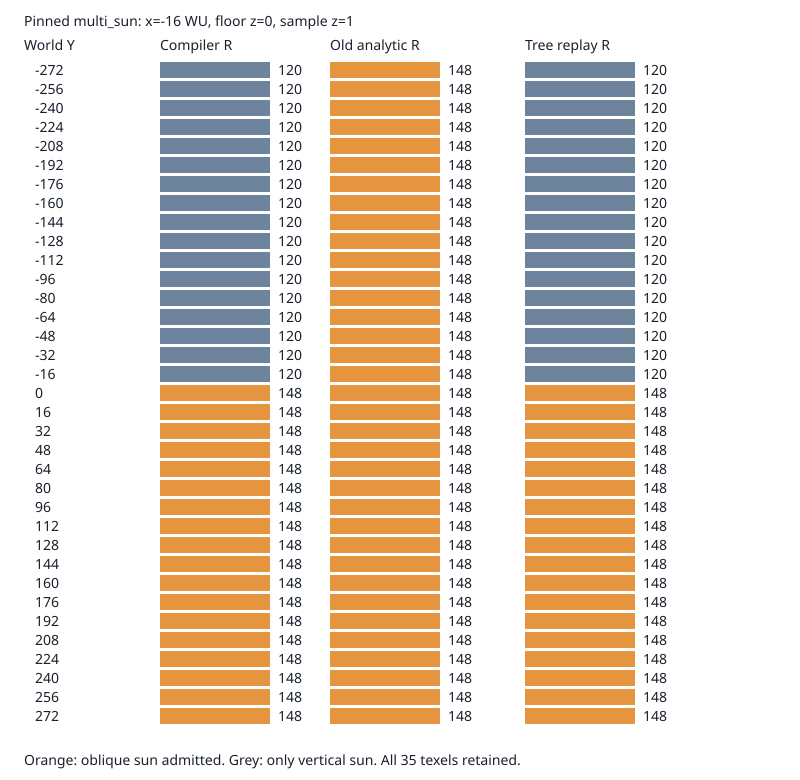

Values plotted in this chart, from the file beside it:
id, page, x, y, surface, world, footprint_area, geometric_normal, shading_normal, compiler_sample_origin, compiler_rgb8, old_analytic_rgb8, residual_compiler_minus_old, epsilon_replay_rgb8
0ff603f3537a83b5ca6bc80eae344c6e697b37c3…, 0, 23, 7, 5, [-16.0, -272.0, 0.0], 256.0, [-0.0, -0.0, 1.0], [0.0, 0.0, 1.0], [-16.0, -272.0, 1.0], [120, 120, 120], [148, 120, 120], [-28, 0, 0], [120, 120, 120]
0ff603f3537a83b5ca6bc80eae344c6e697b37c3…, 0, 23, 8, 5, [-16.0, -256.0, 0.0], 256.0, [-0.0, -0.0, 1.0], [0.0, 0.0, 1.0], [-16.0, -256.0, 1.0], [120, 120, 120], [148, 120, 120], [-28, 0, 0], [120, 120, 120]
0ff603f3537a83b5ca6bc80eae344c6e697b37c3…, 0, 23, 9, 5, [-16.0, -240.0, 0.0], 256.0, [-0.0, -0.0, 1.0], [0.0, 0.0, 1.0], [-16.0, -240.0, 1.0], [120, 120, 120], [148, 120, 120], [-28, 0, 0], [120, 120, 120]
0ff603f3537a83b5ca6bc80eae344c6e697b37c3…, 0, 23, 10, 5, [-16.0, -224.0, 0.0], 256.0, [-0.0, -0.0, 1.0], [0.0, 0.0, 1.0], [-16.0, -224.0, 1.0], [120, 120, 120], [148, 120, 120], [-28, 0, 0], [120, 120, 120]
0ff603f3537a83b5ca6bc80eae344c6e697b37c3…, 0, 23, 11, 5, [-16.0, -208.0, 0.0], 256.0, [-0.0, -0.0, 1.0], [0.0, 0.0, 1.0], [-16.0, -208.0, 1.0], [120, 120, 120], [148, 120, 120], [-28, 0, 0], [120, 120, 120]
0ff603f3537a83b5ca6bc80eae344c6e697b37c3…, 0, 23, 12, 5, [-16.0, -192.0, 0.0], 256.0, [-0.0, -0.0, 1.0], [0.0, 0.0, 1.0], [-16.0, -192.0, 1.0], [120, 120, 120], [148, 120, 120], [-28, 0, 0], [120, 120, 120]
0ff603f3537a83b5ca6bc80eae344c6e697b37c3…, 0, 23, 13, 5, [-16.0, -176.0, 0.0], 256.0, [-0.0, -0.0, 1.0], [0.0, 0.0, 1.0], [-16.0, -176.0, 1.0], [120, 120, 120], [148, 120, 120], [-28, 0, 0], [120, 120, 120]
0ff603f3537a83b5ca6bc80eae344c6e697b37c3…, 0, 23, 14, 5, [-16.0, -160.0, 0.0], 256.0, [-0.0, -0.0, 1.0], [0.0, 0.0, 1.0], [-16.0, -160.0, 1.0], [120, 120, 120], [148, 120, 120], [-28, 0, 0], [120, 120, 120]
0ff603f3537a83b5ca6bc80eae344c6e697b37c3…, 0, 23, 15, 5, [-16.0, -144.0, 0.0], 256.0, [-0.0, -0.0, 1.0], [0.0, 0.0, 1.0], [-16.0, -144.0, 1.0], [120, 120, 120], [148, 120, 120], [-28, 0, 0], [120, 120, 120]
0ff603f3537a83b5ca6bc80eae344c6e697b37c3…, 0, 23, 16, 5, [-16.0, -128.0, 0.0], 256.0, [-0.0, -0.0, 1.0], [0.0, 0.0, 1.0], [-16.0, -128.0, 1.0], [120, 120, 120], [148, 120, 120], [-28, 0, 0], [120, 120, 120]
0ff603f3537a83b5ca6bc80eae344c6e697b37c3…, 0, 23, 17, 5, [-16.0, -112.0, 0.0], 256.0, [-0.0, -0.0, 1.0], [0.0, 0.0, 1.0], [-16.0, -112.0, 1.0], [120, 120, 120], [148, 120, 120], [-28, 0, 0], [120, 120, 120]
0ff603f3537a83b5ca6bc80eae344c6e697b37c3…, 0, 23, 18, 5, [-16.0, -96.0, 0.0], 256.0, [-0.0, -0.0, 1.0], [0.0, 0.0, 1.0], [-16.0, -96.0, 1.0], [120, 120, 120], [148, 120, 120], [-28, 0, 0], [120, 120, 120]
0ff603f3537a83b5ca6bc80eae344c6e697b37c3…, 0, 23, 19, 5, [-16.0, -80.0, 0.0], 256.0, [-0.0, -0.0, 1.0], [0.0, 0.0, 1.0], [-16.0, -80.0, 1.0], [120, 120, 120], [148, 120, 120], [-28, 0, 0], [120, 120, 120]
0ff603f3537a83b5ca6bc80eae344c6e697b37c3…, 0, 23, 20, 5, [-16.0, -64.0, 0.0], 256.0, [-0.0, -0.0, 1.0], [0.0, 0.0, 1.0], [-16.0, -64.0, 1.0], [120, 120, 120], [148, 120, 120], [-28, 0, 0], [120, 120, 120]
0ff603f3537a83b5ca6bc80eae344c6e697b37c3…, 0, 23, 21, 5, [-16.0, -48.0, 0.0], 256.0, [-0.0, -0.0, 1.0], [0.0, 0.0, 1.0], [-16.0, -48.0, 1.0], [120, 120, 120], [148, 120, 120], [-28, 0, 0], [120, 120, 120]
0ff603f3537a83b5ca6bc80eae344c6e697b37c3…, 0, 23, 22, 5, [-16.0, -32.0, 0.0], 256.0, [-0.0, -0.0, 1.0], [0.0, 0.0, 1.0], [-16.0, -32.0, 1.0], [120, 120, 120], [148, 120, 120], [-28, 0, 0], [120, 120, 120]
0ff603f3537a83b5ca6bc80eae344c6e697b37c3…, 0, 23, 23, 5, [-16.0, -16.0, 0.0], 256.0, [-0.0, -0.0, 1.0], [0.0, 0.0, 1.0], [-16.0, -16.0, 1.0], [120, 120, 120], [148, 120, 120], [-28, 0, 0], [120, 120, 120]
0ff603f3537a83b5ca6bc80eae344c6e697b37c3…, 0, 23, 24, 5, [-16.0, 0.0, 0.0], 256.0, [0.0, -0.0, 1.0], [0.0, 0.0, 1.0], [-16.0, 0.0, 1.0], [148, 120, 120], [148, 120, 120], [0, 0, 0], [148, 120, 120]
0ff603f3537a83b5ca6bc80eae344c6e697b37c3…, 0, 23, 25, 5, [-16.0, 16.0, 0.0], 256.0, [0.0, -0.0, 1.0], [0.0, 0.0, 1.0], [-16.0, 16.0, 1.0], [148, 120, 120], [148, 120, 120], [0, 0, 0], [148, 120, 120]
0ff603f3537a83b5ca6bc80eae344c6e697b37c3…, 0, 23, 26, 5, [-16.0, 32.0, 0.0], 256.0, [0.0, -0.0, 1.0], [0.0, 0.0, 1.0], [-16.0, 32.0, 1.0], [148, 120, 120], [148, 120, 120], [0, 0, 0], [148, 120, 120]
0ff603f3537a83b5ca6bc80eae344c6e697b37c3…, 0, 23, 27, 5, [-16.0, 48.0, 0.0], 256.0, [0.0, -0.0, 1.0], [0.0, 0.0, 1.0], [-16.0, 48.0, 1.0], [148, 120, 120], [148, 120, 120], [0, 0, 0], [148, 120, 120]
0ff603f3537a83b5ca6bc80eae344c6e697b37c3…, 0, 23, 28, 5, [-16.0, 64.0, 0.0], 256.0, [0.0, -0.0, 1.0], [0.0, 0.0, 1.0], [-16.0, 64.0, 1.0], [148, 120, 120], [148, 120, 120], [0, 0, 0], [148, 120, 120]
0ff603f3537a83b5ca6bc80eae344c6e697b37c3…, 0, 23, 29, 5, [-16.0, 80.0, 0.0], 256.0, [0.0, -0.0, 1.0], [0.0, 0.0, 1.0], [-16.0, 80.0, 1.0], [148, 120, 120], [148, 120, 120], [0, 0, 0], [148, 120, 120]
0ff603f3537a83b5ca6bc80eae344c6e697b37c3…, 0, 23, 30, 5, [-16.0, 96.0, 0.0], 256.0, [0.0, -0.0, 1.0], [0.0, 0.0, 1.0], [-16.0, 96.0, 1.0], [148, 120, 120], [148, 120, 120], [0, 0, 0], [148, 120, 120]
0ff603f3537a83b5ca6bc80eae344c6e697b37c3…, 0, 23, 31, 5, [-16.0, 112.0, 0.0], 256.0, [0.0, -0.0, 1.0], [0.0, 0.0, 1.0], [-16.0, 112.0, 1.0], [148, 120, 120], [148, 120, 120], [0, 0, 0], [148, 120, 120]
0ff603f3537a83b5ca6bc80eae344c6e697b37c3…, 0, 23, 32, 5, [-16.0, 128.0, 0.0], 256.0, [0.0, -0.0, 1.0], [0.0, 0.0, 1.0], [-16.0, 128.0, 1.0], [148, 120, 120], [148, 120, 120], [0, 0, 0], [148, 120, 120]
0ff603f3537a83b5ca6bc80eae344c6e697b37c3…, 0, 23, 33, 5, [-16.0, 144.0, 0.0], 256.0, [0.0, -0.0, 1.0], [0.0, 0.0, 1.0], [-16.0, 144.0, 1.0], [148, 120, 120], [148, 120, 120], [0, 0, 0], [148, 120, 120]
0ff603f3537a83b5ca6bc80eae344c6e697b37c3…, 0, 23, 34, 5, [-16.0, 160.0, 0.0], 256.0, [0.0, -0.0, 1.0], [0.0, 0.0, 1.0], [-16.0, 160.0, 1.0], [148, 120, 120], [148, 120, 120], [0, 0, 0], [148, 120, 120]
0ff603f3537a83b5ca6bc80eae344c6e697b37c3…, 0, 23, 35, 5, [-16.0, 176.0, 0.0], 256.0, [0.0, -0.0, 1.0], [0.0, 0.0, 1.0], [-16.0, 176.0, 1.0], [148, 120, 120], [148, 120, 120], [0, 0, 0], [148, 120, 120]
0ff603f3537a83b5ca6bc80eae344c6e697b37c3…, 0, 23, 36, 5, [-16.0, 192.0, 0.0], 256.0, [0.0, -0.0, 1.0], [0.0, 0.0, 1.0], [-16.0, 192.0, 1.0], [148, 120, 120], [148, 120, 120], [0, 0, 0], [148, 120, 120]
0ff603f3537a83b5ca6bc80eae344c6e697b37c3…, 0, 23, 37, 5, [-16.0, 208.0, 0.0], 256.0, [0.0, -0.0, 1.0], [0.0, 0.0, 1.0], [-16.0, 208.0, 1.0], [148, 120, 120], [148, 120, 120], [0, 0, 0], [148, 120, 120]
0ff603f3537a83b5ca6bc80eae344c6e697b37c3…, 0, 23, 38, 5, [-16.0, 224.0, 0.0], 256.0, [0.0, -0.0, 1.0], [0.0, 0.0, 1.0], [-16.0, 224.0, 1.0], [148, 120, 120], [148, 120, 120], [0, 0, 0], [148, 120, 120]
0ff603f3537a83b5ca6bc80eae344c6e697b37c3…, 0, 23, 39, 5, [-16.0, 240.0, 0.0], 256.0, [0.0, -0.0, 1.0], [0.0, 0.0, 1.0], [-16.0, 240.0, 1.0], [148, 120, 120], [148, 120, 120], [0, 0, 0], [148, 120, 120]
0ff603f3537a83b5ca6bc80eae344c6e697b37c3…, 0, 23, 40, 5, [-16.0, 256.0, 0.0], 256.0, [0.0, -0.0, 1.0], [0.0, 0.0, 1.0], [-16.0, 256.0, 1.0], [148, 120, 120], [148, 120, 120], [0, 0, 0], [148, 120, 120]
0ff603f3537a83b5ca6bc80eae344c6e697b37c3…, 0, 23, 41, 5, [-16.0, 272.0, 0.0], 256.0, [0.0, -0.0, 1.0], [0.0, 0.0, 1.0], [-16.0, 272.0, 1.0], [148, 120, 120], [148, 120, 120], [0, 0, 0], [148, 120, 120]
